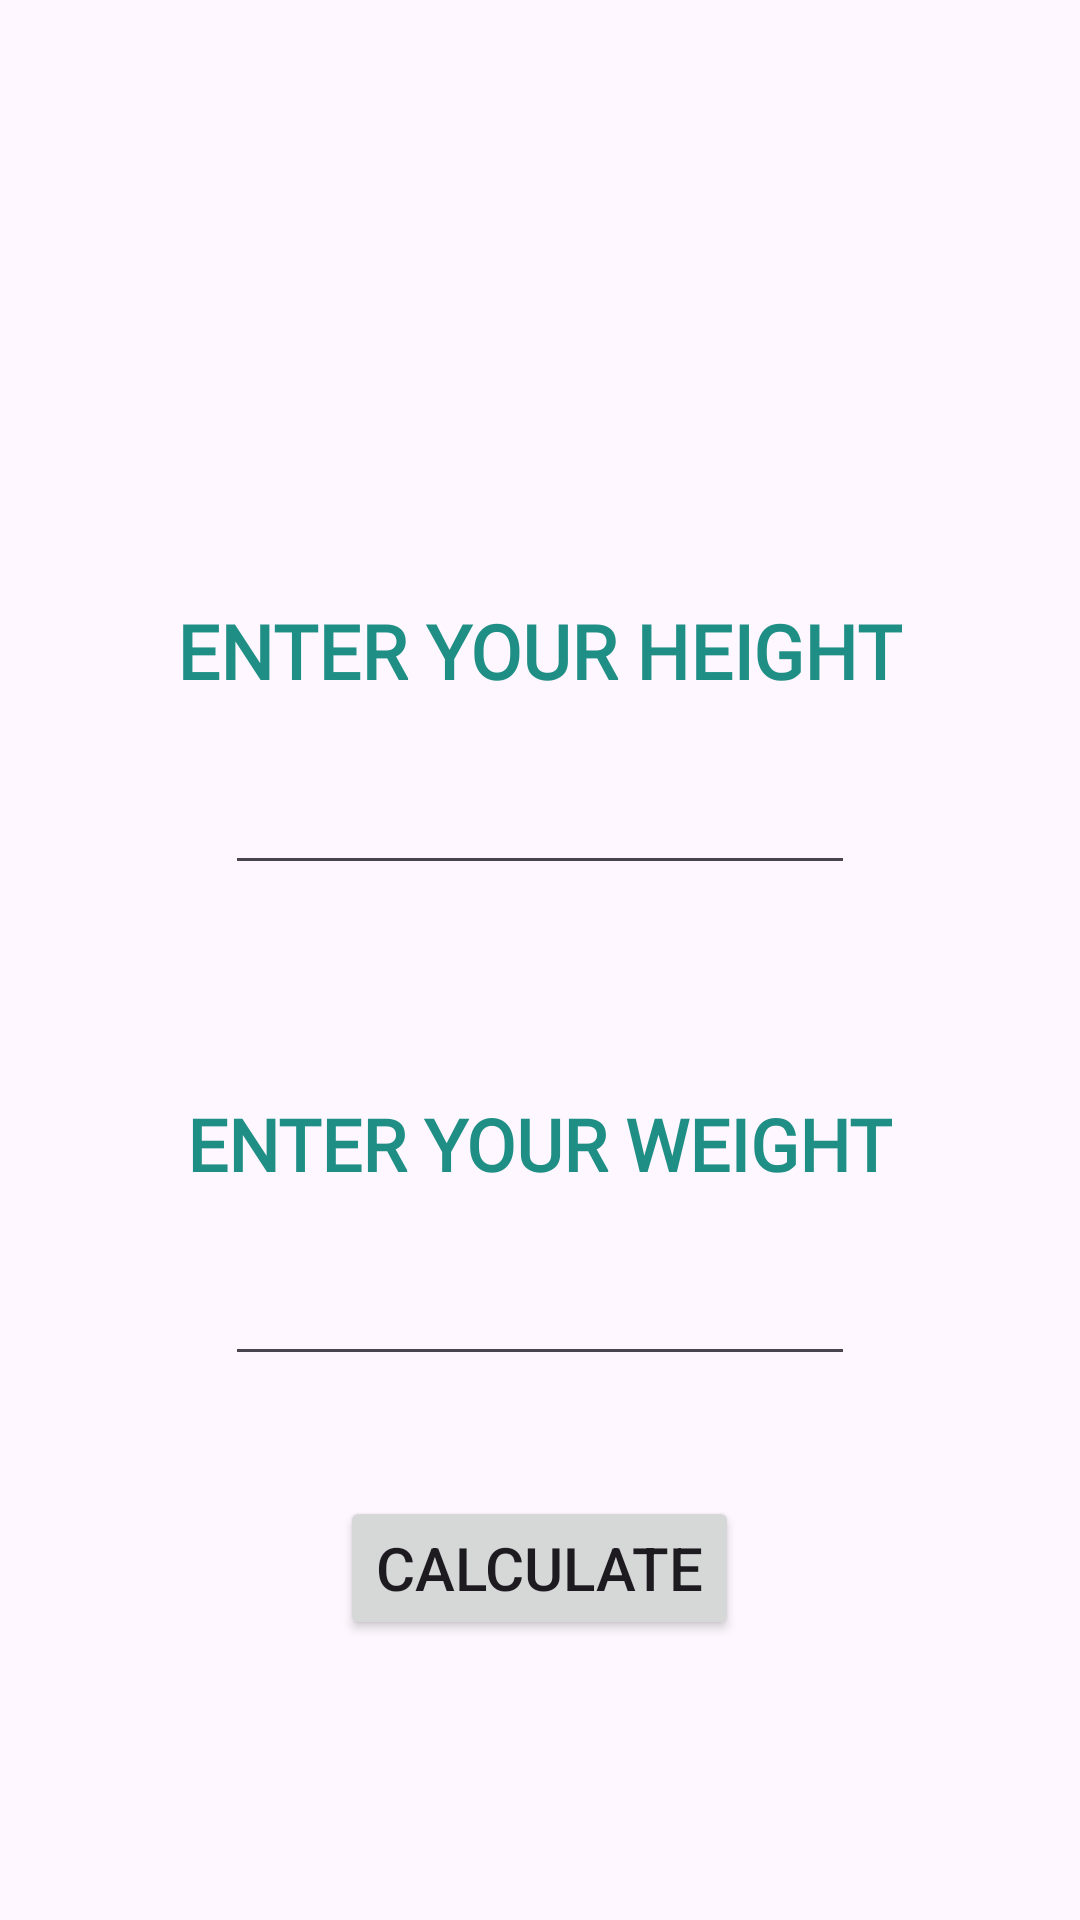

This screen was rendered from an Android layout file. Write that file and the resources it references.
<!-- AndroidManifest.xml: application theme Theme.BMIVALUECALCULATOR -->
<!-- res/layout/activity_main.xml -->
<?xml version="1.0" encoding="utf-8"?>
<LinearLayout xmlns:android="http://schemas.android.com/apk/res/android"
    xmlns:app="http://schemas.android.com/apk/res-auto"
    xmlns:tools="http://schemas.android.com/tools"
    android:id="@+id/main"
    android:text="@string/app_name"
    android:layout_width="match_parent"
    android:layout_height="match_parent"
    android:orientation="vertical"
    android:background="@drawable/bg"
    android:gravity="center_horizontal"
    tools:context=".MainActivity">

    <TextView
        android:layout_width="wrap_content"
        android:layout_height="wrap_content"
        android:text="@string/height"
        android:layout_marginTop="200dp"
        android:textSize="25dp"
        android:textColor="@color/bg"
        android:textStyle="bold"
        android:fontFamily="@font/font1">
    </TextView>
    <EditText
        android:id="@+id/height"
        android:layout_width="wrap_content"
        android:layout_height="wrap_content"
        android:ems="10"
        android:layout_gravity="center_horizontal"
        android:layout_margin="20dp"
        android:inputType="number|numberDecimal"
    />
    <TextView
        android:layout_width="wrap_content"
        android:layout_height="wrap_content"
        android:text="@string/weight"
        android:layout_marginTop="50dp"
        android:textSize="24dp"
        android:textColor="@color/bg"
        android:textStyle="bold"
        android:fontFamily="@font/font1">
    </TextView>
    <EditText

        android:layout_width="wrap_content"
        android:layout_height="wrap_content"
        android:ems="10"
        android:layout_gravity="center_horizontal"
        android:layout_margin="20dp"
        android:id="@+id/weight_input"
        android:inputType="number|numberDecimal"

    />
    <Button
        android:id="@+id/search_go_btn"
        android:layout_width="wrap_content"
        android:layout_height="wrap_content"
        android:layout_margin="20dp"
        android:text="Calculate"
        android:onClick="CalculateBMI"
        android:textSize="20dp"></Button>
    <TextView
        android:layout_width="wrap_content"
        android:layout_height="wrap_content"
        android:layout_margin="20dp"
        android:layout_gravity="center_horizontal"
        android:gravity="center"
        android:textSize="20dp"
        android:textStyle="bold"
        android:textColor="@color/bg"
        android:id="@+id/result"
        android:fontFamily="@font/font1"/>


</LinearLayout>
<!-- resources referenced by this layout -->
<resources>
  <color name="bg">#1F8F85</color>
  <string name="app_name">BMI CALCULATOR</string>
  <string name="height">ENTER YOUR HEIGHT</string>
  <string name="weight">ENTER YOUR WEIGHT</string>
  <style name="Theme.BMIVALUECALCULATOR" parent="Base.Theme.BMIVALUECALCULATOR" />
  <style name="Base.Theme.BMIVALUECALCULATOR" parent="Theme.Material3.DayNight.NoActionBar">
          
          
      </style>
</resources>
